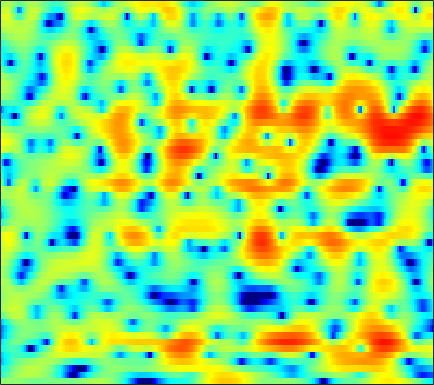

The file beside this chart, header and first rows:
0.408, 0.51035, 0.6223, 0.70821, 0.74211, 0.74358, 0.69494, 0.61724, 0.48857, 0.33299, 0.1638, 0.030477, -0.14184, -0.29968, -0.40562, -0.50633, -0.5724, -0.58707, -0.58727, -0.53045, -0.46824, -0.40945, -0.32792, -0.26674
-4.188, -3.203, -2.095, -1.172, -0.5829, 0.08424, 0.6323, 0.9727, 1.345, 1.636, 1.847, 1.959, 2.054, 2.084, 2.065, 1.986, 1.844, 1.696, 1.44, 1.107, 0.6906, 0.3202, -0.2686, -0.9758
-5.353, -4.531, -3.489, -2.52, -1.847, -1.026, -0.3043, 0.1778, 0.7356, 1.208, 1.595, 1.831, 2.075, 2.245, 2.323, 2.351, 2.305, 2.216, 2.019, 1.724, 1.321, 0.9409, 0.3209, -0.4394
-8.448, -7.174, -5.694, -4.433, -3.595, -2.652, -1.857, -1.349, -0.7787, -0.3087, 0.0816, 0.3309, 0.6157, 0.8704, 1.041, 1.25, 1.435, 1.56, 1.687, 1.76, 1.776, 1.743, 1.634, 1.447
-7.35, -6.34, -5.165, -4.21, -3.635, -3.056, -2.698, -2.568, -2.566, -2.749, -3.039, -3.292, -3.58, -3.685, -3.559, -3.119, -2.416, -1.804, -0.9417, -0.1054, 0.6602, 1.188, 1.809, 2.342
-4.863, -4.205, -3.41, -2.756, -2.393, -2.096, -2.092, -2.329, -2.978, -4.094, -5.87, -7.85, -11.98, -20.86, -25.83, -13.79, -9.102, -6.935, -4.905, -3.396, -2.153, -1.255, -0.06579, 1.122
-6.634, -5.284, -3.751, -2.517, -1.8, -1.065, -0.5971, -0.4242, -0.4267, -0.7019, -1.228, -1.726, -2.439, -3.082, -3.467, -3.865, -4.288, -4.785, -5.984, -8.197, -12.28, -15.67, -10.72, -5.107
-10.41, -8.566, -6.48, -4.742, -3.648, -2.446, -1.525, -0.9786, -0.4491, -0.1227, 0.02701, 0.05035, -0.008514, -0.1684, -0.3497, -0.6628, -1.074, -1.432, -1.948, -2.463, -2.789, -2.768, -2.204, -1.136
-11.02, -9.338, -7.333, -5.587, -4.433, -3.119, -2.064, -1.44, -0.7967, -0.3448, -0.03838, 0.1092, 0.1981, 0.2048, 0.1783, 0.1095, 0.03753, -0.001616, -0.02641, 0.02239, 0.1673, 0.325, 0.6025, 0.9379
-8.207, -6.518, -4.631, -3.083, -2.113, -1.066, -0.2704, 0.1762, 0.5718, 0.7702, 0.782, 0.6818, 0.4226, 0.08832, -0.1701, -0.4637, -0.633, -0.6516, -0.5104, -0.2237, 0.1651, 0.4755, 0.8867, 1.224
-1.437, -0.7044, 0.2172, 1.054, 1.574, 2.102, 2.435, 2.548, 2.505, 2.204, 1.612, 0.9601, -0.2257, -1.825, -3.335, -5.669, -7.605, -7.713, -6.05, -3.885, -2.078, -1.033, 0.02324, 0.7284
0.873, 1.344, 1.914, 2.4, 2.689, 2.948, 3.05, 3.009, 2.777, 2.321, 1.603, 0.879, -0.3844, -2.058, -3.608, -5.939, -7.802, -7.967, -6.54, -4.615, -2.993, -2.07, -1.198, -0.6781
0.3044, 0.8463, 1.451, 1.906, 2.155, 2.387, 2.491, 2.477, 2.344, 2.084, 1.711, 1.356, 0.8064, 0.1957, -0.2566, -0.8145, -1.236, -1.438, -1.562, -1.592, -1.6, -1.627, -1.766, -2.038
-0.09562, 0.5206, 1.152, 1.587, 1.806, 1.972, 2.019, 1.999, 1.92, 1.81, 1.681, 1.573, 1.425, 1.288, 1.183, 1.019, 0.8247, 0.6575, 0.3831, 0.004203, -0.5237, -1.039, -1.932, -3.103
0.8144, 1.232, 1.542, 1.622, 1.548, 1.28, 0.896, 0.5958, 0.251, 0.05581, 0.06844, 0.21, 0.5402, 0.9341, 1.223, 1.559, 1.792, 1.873, 1.837, 1.606, 1.137, 0.5932, -0.4177, -1.843
1.775, 1.778, 1.512, 0.9011, 0.2034, -1.06, -2.742, -4.292, -6.529, -8.051, -7.522, -6.071, -3.959, -2.137, -1.006, 0.2335, 1.187, 1.728, 2.232, 2.505, 2.551, 2.434, 2.081, 1.52
1.459, 1.171, 0.5194, -0.4906, -1.504, -3.24, -5.542, -7.742, -11.25, -14.24, -13.26, -10.94, -8.09, -5.775, -4.288, -2.598, -1.183, -0.2819, 0.7144, 1.477, 2.03, 2.327, 2.56, 2.646
1.508, 1.149, 0.4602, -0.4762, -1.356, -2.773, -4.408, -5.721, -7.507, -9.131, -10.29, -10.65, -10.25, -8.855, -7.4, -5.372, -3.526, -2.316, -0.9319, 0.1903, 1.065, 1.589, 2.136, 2.541
2.284, 2.01, 1.475, 0.7266, -0.0006949, -1.2, -2.668, -4.017, -6.22, -9.152, -13.61, -19.59, -25.18, -14.18, -10.2, -6.763, -4.321, -2.905, -1.428, -0.2905, 0.5909, 1.109, 1.657, 2.082
2.723, 2.719, 2.543, 2.155, 1.726, 0.9788, -0.009242, -0.8719, -2.139, -3.474, -4.7, -5.337, -5.617, -5.169, -4.468, -3.404, -2.383, -1.708, -0.9696, -0.4379, -0.05733, 0.1458, 0.3326, 0.4767
2.369, 2.88, 3.276, 3.356, 3.241, 2.856, 2.254, 1.71, 0.8924, 0.06748, -0.6381, -1.048, -1.367, -1.395, -1.31, -1.092, -0.8876, -0.8232, -0.894, -1.208, -1.798, -2.352, -3.119, -3.701
2.691, 3.56, 4.29, 4.6, 4.575, 4.224, 3.554, 2.829, 1.581, 0.1146, -1.38, -2.274, -2.723, -2.325, -1.768, -1.014, -0.5086, -0.4208, -0.7649, -1.699, -3.478, -5.56, -9.939, -18.32
3.446, 4.008, 4.526, 4.767, 4.726, 4.359, 3.566, 2.628, 0.8262, -1.958, -6.513, -12.96, -17.87, -7.587, -4.244, -1.652, -0.3006, 0.1904, 0.2504, -0.2875, -1.347, -2.467, -4.158, -5.666
0.9242, 1.449, 2.068, 2.498, 2.684, 2.7, 2.417, 2.022, 1.235, 0.235, -0.7977, -1.389, -1.615, -1.214, -0.6734, 0.06117, 0.6092, 0.8419, 0.9116, 0.6891, 0.2488, -0.2011, -0.9068, -1.62
-4.016, -2.887, -1.537, -0.4557, 0.1837, 0.8057, 1.194, 1.352, 1.411, 1.368, 1.278, 1.224, 1.191, 1.228, 1.291, 1.36, 1.407, 1.381, 1.263, 1.031, 0.6803, 0.3538, -0.1642, -0.7458
-8.597, -6.318, -4.045, -2.321, -1.317, -0.2791, 0.4979, 0.9224, 1.341, 1.619, 1.791, 1.87, 1.92, 1.929, 1.908, 1.841, 1.729, 1.607, 1.382, 1.096, 0.7276, 0.4072, -0.07699, -0.6383
-6.452, -4.983, -3.282, -1.887, -1.02, -0.07098, 0.6592, 1.088, 1.525, 1.816, 1.994, 2.059, 2.084, 2.036, 1.96, 1.831, 1.645, 1.482, 1.22, 0.896, 0.5092, 0.1641, -0.3632, -0.9705
-2.253, -1.648, -0.8568, -0.1269, 0.3632, 0.9439, 1.408, 1.692, 1.956, 2.1, 2.123, 2.068, 1.913, 1.694, 1.51, 1.257, 1.032, 0.8736, 0.6756, 0.434, 0.1159, -0.2083, -0.7872, -1.537
0.9906, 1.044, 1.157, 1.336, 1.516, 1.801, 2.091, 2.28, 2.427, 2.432, 2.231, 1.945, 1.369, 0.641, 0.07336, -0.5896, -0.8946, -0.8815, -0.6072, -0.2817, -0.112, -0.1668, -0.5675, -1.382
2.572, 1.868, 1.032, 0.5495, 0.5614, 0.9919, 1.712, 2.221, 2.74, 2.93, 2.704, 2.212, 1.024, -0.9617, -3.17, -7.298, -9.805, -7.08, -3.231, -0.7162, 0.7344, 1.305, 1.481, 1.037
0.1706, -2.126, -6.439, -12.47, -11.65, -6.039, -2.447, -0.6882, 0.8866, 1.738, 2.021, 1.857, 1.175, -0.1055, -1.378, -3.207, -3.799, -2.93, -0.9631, 0.802, 2.08, 2.686, 3.084, 3.033
-2.417, -4.129, -6.374, -7.909, -7.885, -6.497, -4.625, -3.321, -1.929, -0.9046, -0.2491, 0.0338, 0.1657, 0.14, 0.05618, 0.01634, 0.1235, 0.359, 0.8053, 1.342, 1.821, 2.11, 2.35, 2.424
-3.794, -5.064, -6.325, -6.798, -6.617, -5.844, -4.783, -3.913, -2.857, -1.951, -1.25, -0.8379, -0.4482, -0.1377, 0.02514, 0.2642, 0.4727, 0.6631, 0.9197, 1.205, 1.465, 1.653, 1.84, 1.996
-5.989, -9.381, -14.86, -14.12, -10.64, -7.174, -4.926, -3.686, -2.489, -1.649, -1.089, -0.7986, -0.5182, -0.3014, -0.1546, 0.02676, 0.2386, 0.3975, 0.6218, 0.8265, 1.043, 1.202, 1.441, 1.7
-1.402, -3.273, -5.295, -5.464, -4.513, -3.002, -1.736, -1.083, -0.5516, -0.3897, -0.5172, -0.755, -1.109, -1.43, -1.488, -1.392, -1.071, -0.8239, -0.5418, -0.399, -0.3496, -0.3394, -0.1886, 0.1627
4.194, 3.589, 2.918, 2.472, 2.28, 2.11, 1.945, 1.695, 1.146, 0.2103, -1.211, -2.668, -5.248, -8.002, -8.915, -7.309, -5.193, -4.031, -3.286, -3.329, -4.246, -5.408, -7.19, -7.17
5.215, 4.93, 4.526, 4.1, 3.761, 3.298, 2.716, 2.2, 1.291, 0.07011, -1.63, -3.323, -6.325, -9.848, -10.94, -8.853, -6.325, -5.125, -4.367, -4.593, -5.838, -7.486, -10.54, -11.04
3.795, 3.608, 3.29, 2.924, 2.623, 2.194, 1.726, 1.353, 0.8083, 0.1708, -0.5277, -1.093, -1.808, -2.358, -2.582, -2.512, -2.292, -2.099, -1.955, -2.054, -2.317, -2.565, -2.851, -2.806
1.475, 1.204, 0.7879, 0.3325, 0.008106, -0.4068, -0.6484, -0.748, -0.7244, -0.5907, -0.4002, -0.2439, -0.04176, 0.172, 0.3119, 0.486, 0.6352, 0.7253, 0.7437, 0.6894, 0.5398, 0.3662, 0.1436, -0.1129
-1.547, -1.956, -2.62, -3.501, -4.256, -5.296, -5.823, -5.59, -4.41, -2.885, -1.451, -0.521, 0.5077, 1.331, 1.832, 2.32, 2.686, 2.842, 2.919, 2.859, 2.618, 2.33, 1.821, 1.095
-6.71, -6.261, -6.12, -6.843, -8.321, -12.23, -24.53, -19.66, -9.701, -5.159, -2.346, -0.8264, 0.6972, 1.826, 2.522, 3.243, 3.79, 4.06, 4.276, 4.274, 4.024, 3.671, 2.865, 1.65
-11.65, -8.594, -6.391, -5.571, -5.583, -5.908, -6.023, -5.704, -4.658, -3.289, -2.04, -1.226, -0.2281, 0.6175, 1.212, 1.992, 2.659, 3.125, 3.598, 3.863, 3.904, 3.738, 3.21, 2.333
-2.844, -2.658, -2.377, -2.186, -2.113, -2.179, -2.348, -2.47, -2.741, -3.071, -3.484, -3.804, -4.098, -3.941, -3.468, -2.418, -1.173, -0.2542, 0.7973, 1.647, 2.252, 2.537, 2.745, 2.719
0.9515, 0.8066, 0.5876, 0.318, 0.06807, -0.3911, -1.032, -1.655, -2.73, -4.254, -6.401, -8.682, -13.34, -18.57, -15.23, -9.863, -6.397, -4.607, -2.733, -1.304, -0.1616, 0.582, 1.415, 2.067
2.39, 2.192, 1.883, 1.483, 1.091, 0.4696, -0.3047, -1.044, -2.236, -3.737, -5.641, -7.314, -9.654, -11.04, -10.83, -9.515, -8.025, -7.049, -5.876, -4.71, -3.4, -2.345, -0.9612, 0.3815
2.616, 2.395, 2.035, 1.602, 1.236, 0.6972, 0.07389, -0.4454, -1.257, -2.187, -3.211, -4.007, -5.093, -6.083, -6.748, -7.661, -8.714, -9.687, -11.2, -11.62, -9.601, -7.27, -4.205, -1.685
1.675, 1.321, 0.7806, 0.2504, -0.08019, -0.453, -0.7419, -0.9201, -1.181, -1.537, -2.016, -2.482, -3.217, -4.174, -5.046, -6.452, -8.326, -10.24, -13.74, -16.69, -12.84, -9.057, -5.104, -2.093
-0.7094, -1.497, -2.719, -3.901, -4.523, -4.65, -4.034, -3.406, -2.619, -2.098, -1.926, -2.02, -2.408, -3.071, -3.757, -4.813, -5.901, -6.635, -7.186, -6.97, -5.899, -4.659, -2.66, -0.6195
-3.46, -4.7, -7.281, -12.02, -19.62, -17.64, -9.514, -6.487, -3.958, -2.502, -1.784, -1.615, -1.851, -2.522, -3.315, -4.738, -6.47, -7.783, -8.849, -8.246, -6.196, -4.355, -1.967, 0.147
-4.964, -5.113, -5.684, -6.495, -6.851, -6.401, -4.961, -3.738, -2.34, -1.36, -0.8425, -0.7528, -1.053, -1.867, -2.802, -4.662, -7.574, -10.95, -18.47, -14.95, -8.313, -5.135, -2.089, 0.2094
-5.621, -4.594, -3.667, -3, -2.583, -1.989, -1.375, -0.9207, -0.3875, -0.01285, 0.1503, 0.09943, -0.1875, -0.7489, -1.349, -2.325, -3.397, -4.125, -4.658, -4.419, -3.446, -2.47, -1.089, 0.2114
-3.799, -2.908, -1.931, -1.15, -0.6634, -0.1243, 0.3104, 0.5795, 0.8429, 0.9833, 0.9904, 0.9019, 0.6638, 0.3062, -0.04473, -0.5682, -1.081, -1.41, -1.723, -1.832, -1.714, -1.493, -1.065, -0.5427
-1.088, -0.5734, 0.05781, 0.5844, 0.9206, 1.269, 1.532, 1.671, 1.782, 1.81, 1.746, 1.64, 1.4, 1.052, 0.7326, 0.2219, -0.3636, -0.8284, -1.446, -2.002, -2.451, -2.675, -2.789, -2.668
1.088, 1.427, 1.792, 2.064, 2.199, 2.311, 2.352, 2.345, 2.315, 2.268, 2.191, 2.096, 1.889, 1.548, 1.191, 0.5477, -0.3192, -1.129, -2.405, -3.872, -5.38, -6.354, -7.127, -7.137
2.584, 2.865, 3.077, 3.098, 2.981, 2.691, 2.302, 2.02, 1.76, 1.701, 1.828, 1.963, 2.097, 2.051, 1.823, 1.218, 0.1966, -0.8979, -2.922, -5.819, -10.15, -15.16, -21.54, -15.68
3.255, 3.676, 3.905, 3.675, 3.193, 2.065, 0.4005, -1.085, -2.668, -2.471, -0.8105, 0.5196, 1.87, 2.661, 2.89, 2.732, 2.064, 1.225, -0.3723, -2.535, -5.174, -7.209, -9.127, -9.657
1.894, 2.648, 3.08, 2.886, 2.306, 0.8267, -1.699, -4.65, -10.27, -8.852, -3.692, -1.161, 0.9966, 2.221, 2.723, 2.924, 2.684, 2.261, 1.44, 0.3796, -0.7696, -1.627, -2.659, -3.545
0.5199, 1.23, 1.75, 1.853, 1.656, 1.113, 0.3204, -0.2698, -0.8221, -0.8252, -0.3215, 0.198, 0.8701, 1.339, 1.528, 1.564, 1.355, 1.059, 0.5107, -0.1525, -0.8838, -1.424, -2.085, -2.625
